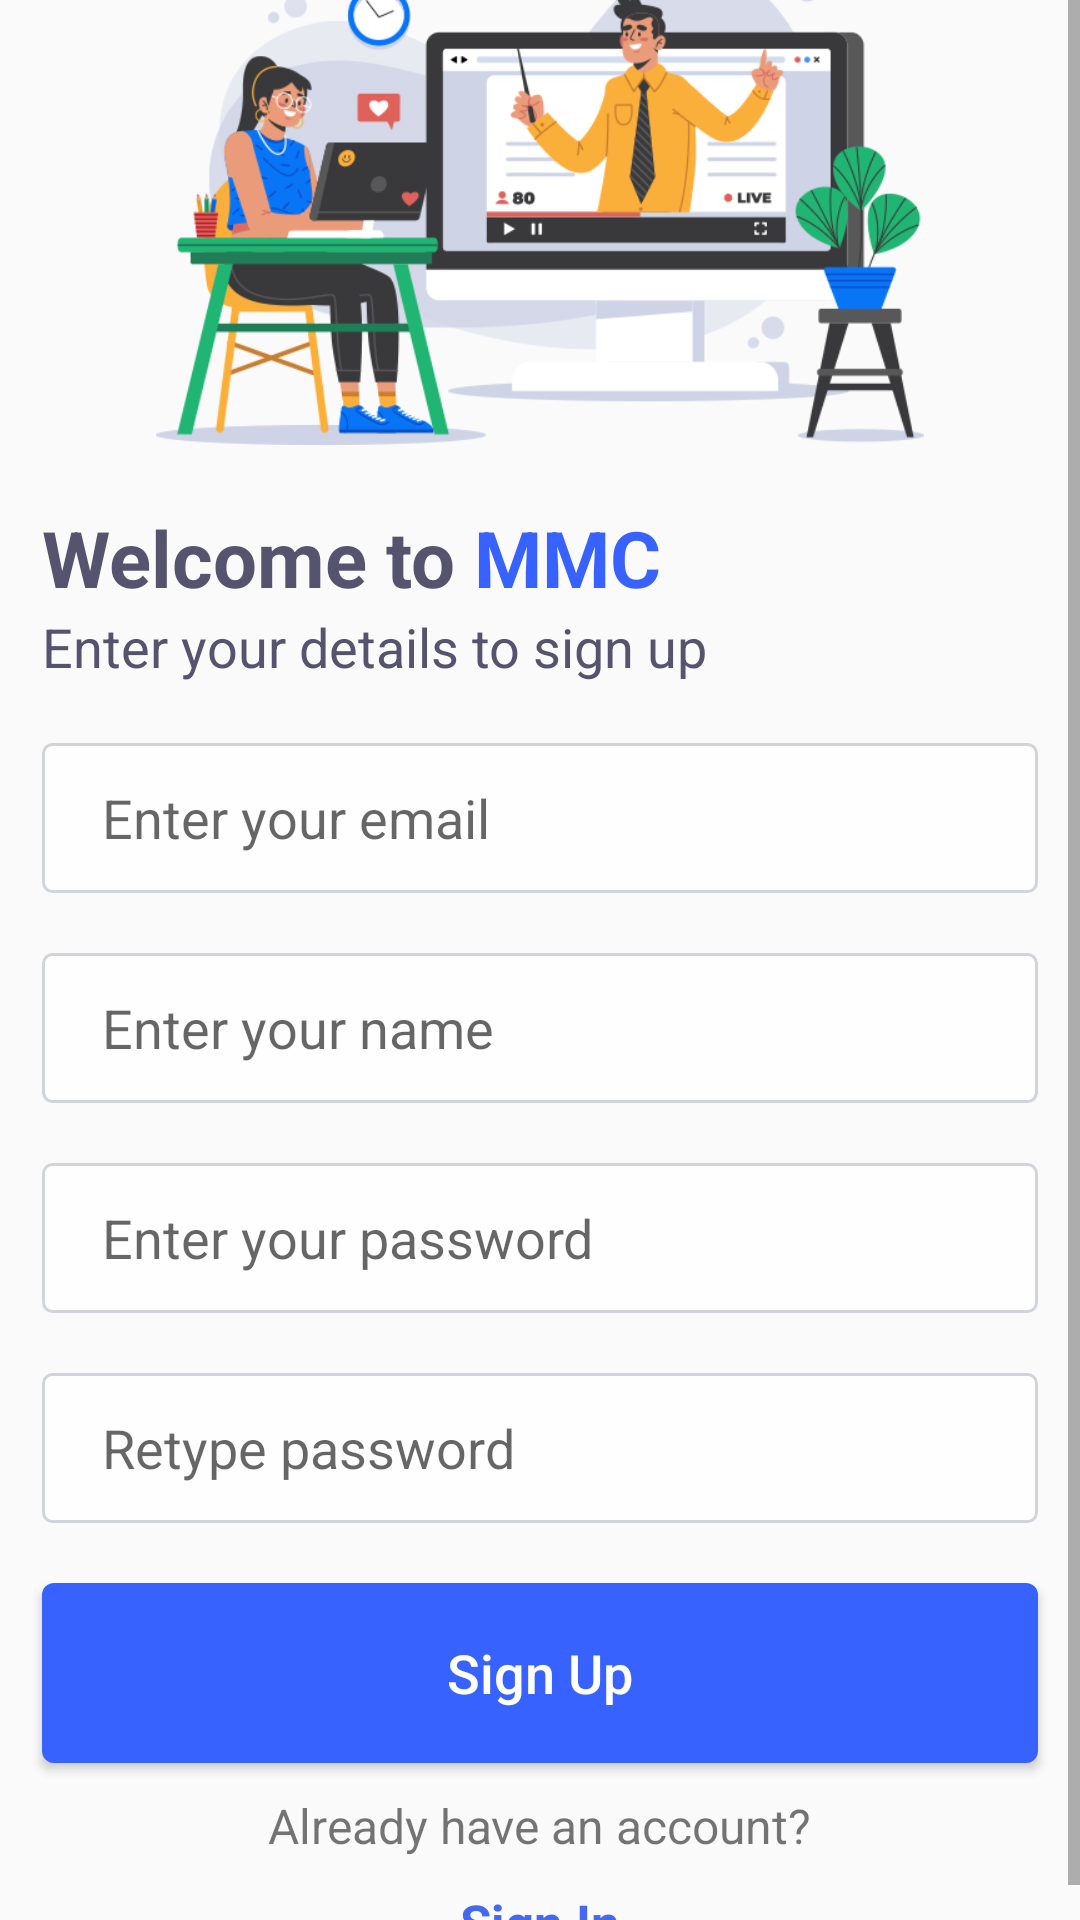

Layout XML and referenced resources for this Android screen:
<!-- AndroidManifest.xml: application theme Theme.MMC -->
<!-- res/layout/activity_sign_up.xml -->
<?xml version="1.0" encoding="utf-8"?>
<androidx.constraintlayout.widget.ConstraintLayout
        xmlns:android="http://schemas.android.com/apk/res/android"
        xmlns:tools="http://schemas.android.com/tools"
        android:layout_width="match_parent"
        android:layout_height="match_parent"
        tools:context=".activities.SignUpActivity">
    <ScrollView
            android:layout_width="match_parent"
            android:layout_height="match_parent"
    >
        <LinearLayout
                android:layout_gravity="center"
                android:orientation="vertical"
                android:layout_width="match_parent"
                android:layout_height="wrap_content">
            <ImageView
                    android:layout_width="match_parent"
                    android:layout_height="160dp"
                    android:layout_gravity="center"
                    android:src="@drawable/image_login"
                    android:id="@+id/imageView"/>
            <LinearLayout
                    android:layout_marginTop="10dp"
                    android:layout_marginBottom="20dp"
                    android:orientation="vertical"
                    android:layout_gravity="center"

                    android:layout_width="332dp"
                    android:layout_height="wrap_content">
                <LinearLayout
                        android:layout_gravity="center"
                        android:layout_marginTop="10dp"
                        android:layout_width="match_parent"
                        android:layout_height="wrap_content">
                    <TextView
                            android:layout_gravity="center"
                            android:textSize="26dp"
                            android:textStyle="bold"
                            android:textColor="#55536e"
                            android:text="Welcome to "
                            android:layout_width="wrap_content"
                            android:layout_height="wrap_content" android:id="@+id/tvHeading1"
                    />
                    <TextView
                            android:layout_gravity="center"
                            android:textSize="26dp"
                            android:textStyle="bold"
                            android:textColor="#3762FD"
                            android:text="MMC"
                            android:layout_width="wrap_content"
                            android:layout_height="wrap_content" android:id="@+id/tvHeading2"
                    />
                </LinearLayout>
                <TextView
                        android:textSize="18dp"
                        android:textColor="#55536e"
                        android:text="Enter your details to sign up"
                        android:layout_width="wrap_content"
                        android:layout_height="wrap_content" android:id="@+id/tvHeading3"/>
            </LinearLayout>
            <EditText
                    android:layout_gravity="center"
                    android:textSize="18dp"
                    android:id="@+id/etEmail"
                    android:layout_height="50dp"
                    android:hint="Enter your email"
                    android:inputType="textEmailAddress"
                    android:background="@drawable/login_edit_grad"
                    android:paddingStart="20dp"
                    android:paddingTop="13dp"
                    android:paddingEnd="20dp"
                    android:paddingBottom="13dp"
                    android:singleLine="true"
                    android:textColor="#55536e"
                    android:textDirection="locale"
                    android:layout_width="332dp"
            />
            <EditText
                    android:textSize="18dp"
                    android:id="@+id/etFullName"
                    android:layout_height="50dp"
                    android:hint="Enter your name"
                    android:inputType="textPersonName"
                    android:background="@drawable/login_edit_grad"
                    android:paddingStart="20dp"
                    android:paddingTop="13dp"
                    android:paddingEnd="20dp"
                    android:paddingBottom="13dp"
                    android:singleLine="true"
                    android:layout_gravity="center"
                    android:textColor="#55536e"
                    android:textDirection="locale"
                    android:layout_width="332dp"
                    android:layout_marginTop="20dp"
            />
            <EditText
                    android:textSize="18dp"
                    android:layout_width="332dp"
                    android:layout_height="50dp"
                    android:hint="Enter your password"
                    android:background="@drawable/login_edit_grad"
                    android:paddingStart="20dp"
                    android:paddingTop="13dp"
                    android:paddingEnd="20dp"
                    android:paddingBottom="13dp"
                    android:singleLine="true"
                    android:layout_gravity="center"
                    android:textColor="#55536e"
                    android:textDirection="locale"
                    android:inputType="textPassword"
                    android:id="@+id/etPassword"
                    android:layout_marginTop="20dp"
            />
            <EditText
                    android:textSize="18dp"
                    android:layout_width="332dp"
                    android:layout_height="50dp"
                    android:hint="Retype password"
                    android:background="@drawable/login_edit_grad"
                    android:paddingStart="20dp"
                    android:paddingTop="13dp"
                    android:paddingEnd="20dp"
                    android:paddingBottom="13dp"
                    android:singleLine="true"
                    android:layout_gravity="center"
                    android:textColor="#55536e"
                    android:textDirection="locale"
                    android:inputType="textPassword"
                    android:id="@+id/etRetypePassword"
                    android:layout_marginTop="20dp"/>
            <Button
                    android:layout_marginTop="20dp"
                    android:layout_gravity="center"
                    android:id="@+id/signUpButton"
                    android:layout_width="332dp"
                    android:layout_height="60dp"
                    android:background="@drawable/rounded_custom_blue_button"
                    android:textColor="@color/white"
                    android:text="Sign Up"
                    android:textAllCaps="false"
                    android:textSize="18dp"
            />
            <TextView
                    android:layout_marginVertical="10dp"
                    android:layout_gravity="center"
                    android:textSize="16dp"
                    android:text="Already have an account?"
                    android:layout_width="wrap_content"
                    android:layout_height="wrap_content" android:id="@+id/tvHadAccount"
            />
            <TextView
                    android:layout_gravity="center"
                    android:textColor="#4469ED"
                    android:textSize="17dp"
                    android:textStyle="bold"
                    android:text="Sign In"
                    android:layout_width="wrap_content"
                    android:layout_height="wrap_content" android:id="@+id/tvSignIn"/>
        </LinearLayout>

    </ScrollView>


</androidx.constraintlayout.widget.ConstraintLayout>
<!-- resources referenced by this layout -->
<resources>
  <!-- drawable image_login: png bitmap (drawable, 68008 bytes) -->
  <!-- drawable login_edit_grad (drawable) -->
  <?xml version="1.0" encoding="utf-8"?>
  <shape xmlns:android="http://schemas.android.com/apk/res/android"
         android:shape="rectangle">
      <corners android:radius="3dp"/>
      <solid android:color="#FFFEFE"/>
      <stroke
              android:width="1dp"
              android:color="#D1D5DB"/>
  </shape>
  <!-- drawable rounded_custom_blue_button (drawable) -->
  <?xml version="1.0" encoding="utf-8"?>
  <shape
          xmlns:android="http://schemas.android.com/apk/res/android"
          android:shape="rectangle">
      <solid
              android:color="#3762FD">
      </solid>
      <corners
              android:radius="4dp">
      </corners>
  </shape>
  <style name="Theme.MMC" parent="Theme.AppCompat.Light.NoActionBar">
          
          <item name="colorPrimary">@color/purple_500</item>
          <item name="colorPrimaryVariant">@color/purple_700</item>
          <item name="colorOnPrimary">@color/white</item>
          
          <item name="colorSecondary">@color/teal_200</item>
          <item name="colorSecondaryVariant">@color/teal_700</item>
          <item name="colorOnSecondary">@color/black</item>
          
          <item name="android:statusBarColor" tools:targetApi="l">?attr/colorPrimaryVariant</item>
          
      </style>
  <!-- not gathered from this repository: default colours our renderer supplied (Android Studio template values) -->
  <color name="purple_500">#FF6200EE</color>
  <color name="purple_700">#FF3700B3</color>
  <color name="teal_200">#FF03DAC5</color>
  <color name="teal_700">#FF018786</color>
  <color name="black">#FF000000</color>
  <color name="white">#FFFFFFFF</color>
</resources>
